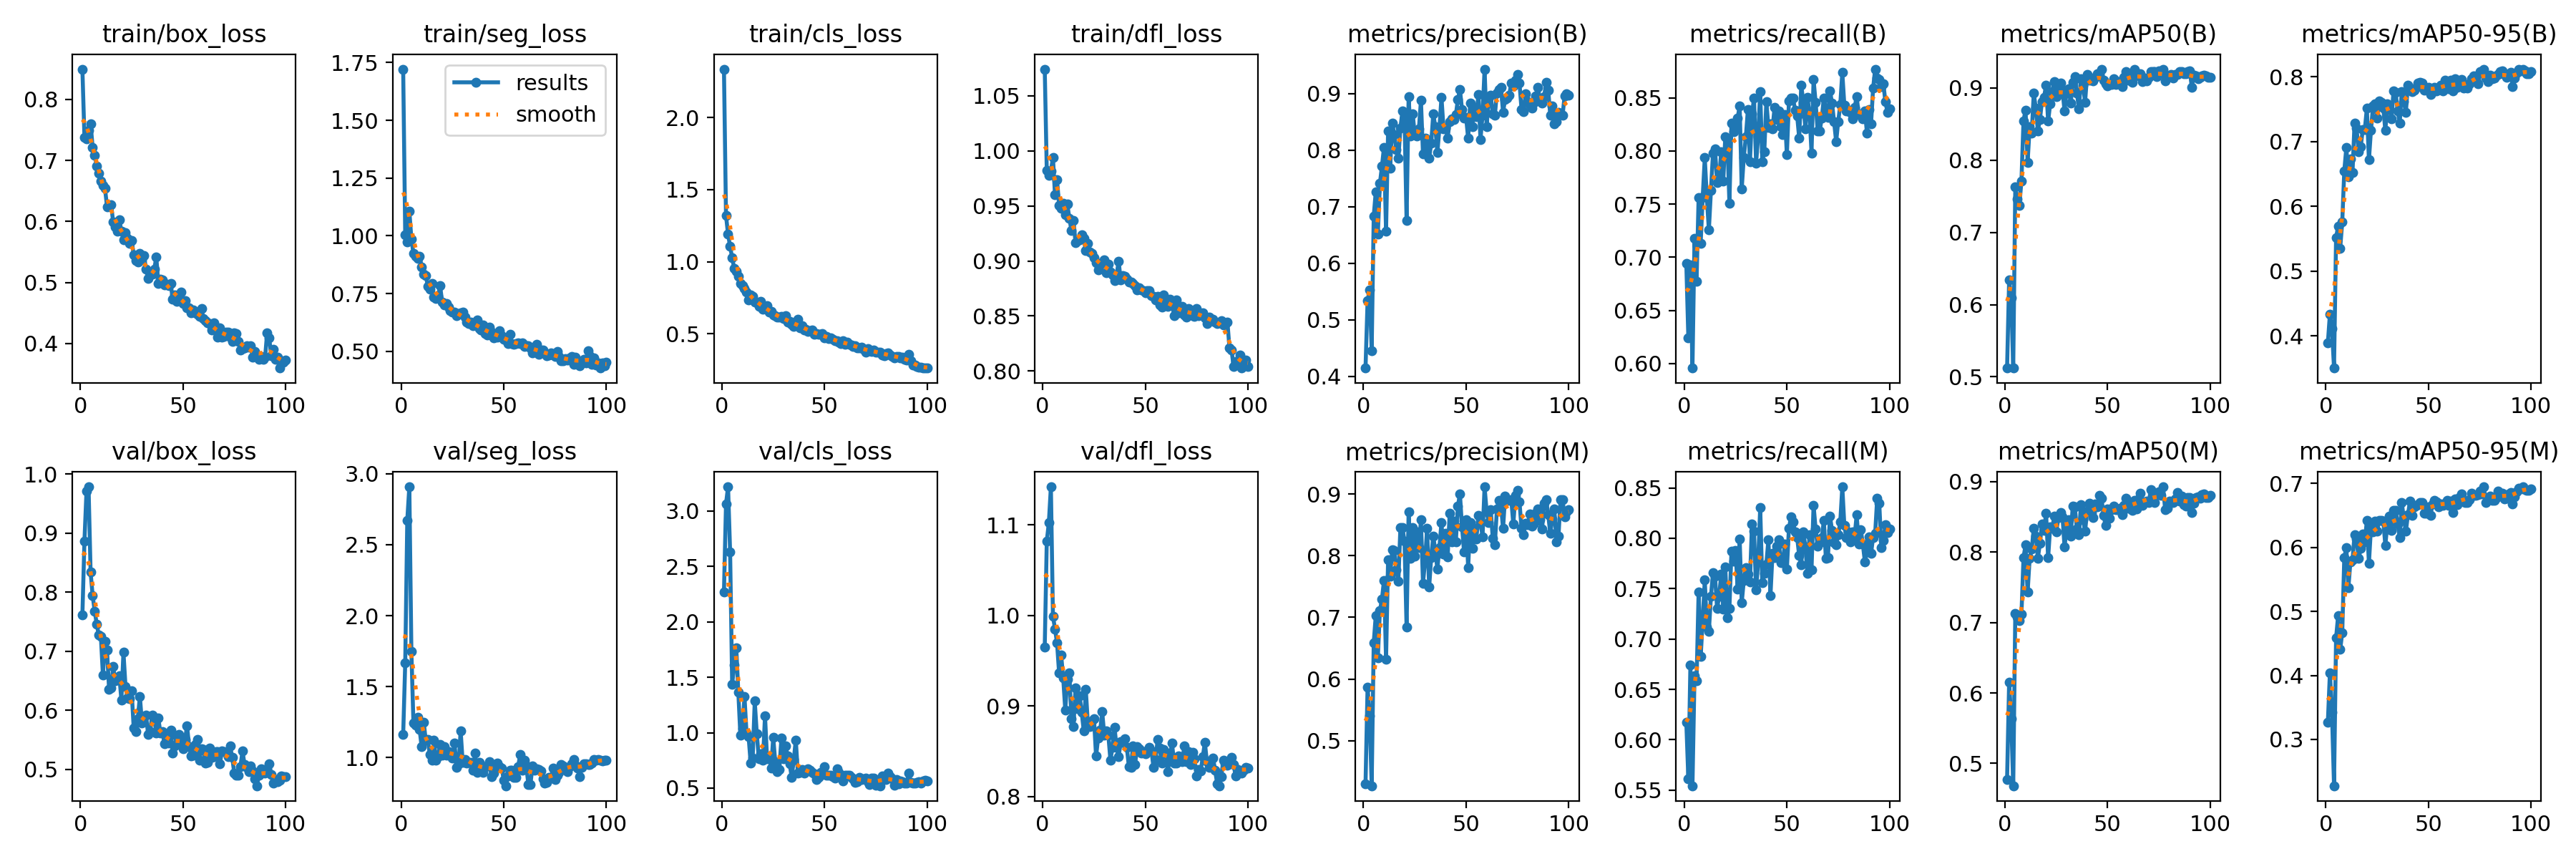

The file beside this chart, header and first rows:
epoch, time, train/box_loss, train/seg_loss, train/cls_loss, train/dfl_loss, metrics/precision(B), metrics/recall(B), metrics/mAP50(B), metrics/mAP50-95(B), metrics/precision(M), metrics/recall(M), metrics/mAP50(M), metrics/mAP50-95(M), val/box_loss, val/seg_loss, val/cls_loss, val/dfl_loss, lr/pg0, lr/pg1, lr/pg2
1, 12.58, 0.8495, 1.721, 2.337, 1.074, 0.4147, 0.6941, 0.5122, 0.3891, 0.4293, 0.6175, 0.4773, 0.3269, 0.7612, 1.161, 2.27, 0.9652, 0.0003555, 0.0003555, 0.0003555
2, 20.47, 0.7376, 1.005, 1.32, 0.982, 0.5335, 0.624, 0.634, 0.4338, 0.5871, 0.561, 0.6152, 0.4045, 0.8867, 1.666, 3.063, 1.082, 0.000715, 0.000715, 0.000715
3, 28.16, 0.7349, 0.9734, 1.191, 0.9777, 0.5523, 0.6926, 0.6099, 0.4109, 0.5407, 0.6745, 0.5634, 0.3429, 0.9709, 2.673, 3.217, 1.102, 0.001067, 0.001067, 0.001067
4, 35.72, 0.7492, 1.108, 1.106, 0.9819, 0.4457, 0.5957, 0.5126, 0.3503, 0.4268, 0.5544, 0.4683, 0.2277, 0.9782, 2.908, 2.631, 1.142, 0.001078, 0.001078, 0.001078
5, 44.28, 0.7598, 0.9868, 1.028, 0.994, 0.6835, 0.7176, 0.7633, 0.5513, 0.659, 0.6634, 0.7128, 0.4586, 0.8337, 1.749, 1.437, 0.9991, 0.001067, 0.001067, 0.001067
6, 51.77, 0.721, 0.9245, 0.9528, 0.9599, 0.7267, 0.6773, 0.7457, 0.5697, 0.7032, 0.6583, 0.7081, 0.4931, 0.7941, 1.242, 1.607, 0.985, 0.001056, 0.001056, 0.001056
7, 59.27, 0.7082, 0.9107, 0.9334, 0.9736, 0.6509, 0.7564, 0.7374, 0.5349, 0.634, 0.7469, 0.7029, 0.4403, 0.768, 1.227, 1.767, 0.9694, 0.001045, 0.001045, 0.001045
8, 66.91, 0.6912, 0.901, 0.8967, 0.9505, 0.7409, 0.7133, 0.7713, 0.5756, 0.7108, 0.6824, 0.7119, 0.4667, 0.7455, 1.287, 1.364, 0.9364, 0.001034, 0.001034, 0.001034
9, 74.41, 0.6795, 0.9129, 0.8498, 0.9476, 0.7713, 0.7568, 0.8543, 0.6549, 0.7292, 0.7187, 0.7922, 0.5841, 0.7274, 1.2, 0.9746, 0.9562, 0.001023, 0.001023, 0.001023
10, 81.91, 0.6657, 0.8659, 0.8347, 0.9522, 0.8051, 0.7937, 0.8695, 0.6908, 0.7602, 0.7585, 0.8103, 0.5996, 0.7249, 1.076, 1.034, 0.9306, 0.001012, 0.001012, 0.001012
11, 89.42, 0.6588, 0.8356, 0.8139, 0.942, 0.6571, 0.756, 0.7971, 0.6453, 0.6321, 0.712, 0.7429, 0.537, 0.6595, 1.25, 1.328, 0.8956, 0.001001, 0.001001, 0.001001
12, 96.81, 0.6544, 0.8289, 0.79, 0.9515, 0.8338, 0.7258, 0.846, 0.673, 0.7937, 0.7077, 0.7911, 0.5778, 0.717, 1.122, 0.994, 0.9296, 0.00099, 0.00099, 0.00099
13, 104.1, 0.6243, 0.7831, 0.734, 0.9387, 0.7681, 0.7628, 0.8369, 0.6522, 0.7668, 0.7422, 0.8041, 0.5805, 0.7016, 1.128, 0.9657, 0.9363, 0.000979, 0.000979, 0.000979
14, 111.5, 0.6263, 0.7702, 0.7671, 0.9277, 0.8477, 0.7979, 0.8925, 0.7288, 0.8092, 0.7658, 0.8335, 0.6199, 0.6356, 1.02, 0.7284, 0.8856, 0.000968, 0.000968, 0.000968
15, 119.1, 0.6271, 0.7949, 0.7589, 0.9371, 0.8276, 0.8017, 0.8715, 0.7205, 0.8086, 0.7624, 0.8226, 0.6131, 0.638, 0.9793, 0.7729, 0.8775, 0.000957, 0.000957, 0.000957
16, 127, 0.5989, 0.7349, 0.7218, 0.9166, 0.8006, 0.7704, 0.8407, 0.684, 0.7771, 0.7301, 0.7916, 0.5826, 0.674, 1.124, 1.285, 0.9197, 0.000946, 0.000946, 0.000946
17, 134.4, 0.5909, 0.7284, 0.7143, 0.9184, 0.7858, 0.7734, 0.8563, 0.6921, 0.759, 0.7425, 0.8123, 0.5987, 0.65, 0.9792, 0.9898, 0.8972, 0.000935, 0.000935, 0.000935
18, 142.3, 0.5837, 0.7376, 0.6909, 0.919, 0.8391, 0.7993, 0.881, 0.7184, 0.8459, 0.7642, 0.8402, 0.6213, 0.6531, 1.007, 0.7646, 0.9112, 0.000924, 0.000924, 0.000924
19, 149.7, 0.6024, 0.784, 0.7231, 0.9238, 0.869, 0.7718, 0.8872, 0.7187, 0.8452, 0.7297, 0.8304, 0.6084, 0.6581, 1.094, 0.8109, 0.8929, 0.000913, 0.000913, 0.000913
20, 157.1, 0.5842, 0.712, 0.6701, 0.9205, 0.8581, 0.8136, 0.9035, 0.7515, 0.8235, 0.7714, 0.8549, 0.6423, 0.6176, 1.016, 0.7531, 0.8727, 0.000902, 0.000902, 0.000902
21, 164.8, 0.5696, 0.7005, 0.6899, 0.9093, 0.6758, 0.8107, 0.8538, 0.6719, 0.6839, 0.7211, 0.7918, 0.575, 0.6982, 1.079, 1.153, 0.9181, 0.000891, 0.000891, 0.000891
22, 172.2, 0.5815, 0.7078, 0.6925, 0.9157, 0.8945, 0.751, 0.8779, 0.7177, 0.8718, 0.7305, 0.8362, 0.631, 0.6409, 1.016, 0.7664, 0.8812, 0.00088, 0.00088, 0.00088
23, 179.6, 0.5717, 0.6922, 0.6509, 0.9079, 0.8252, 0.8264, 0.8951, 0.755, 0.796, 0.7872, 0.8339, 0.6237, 0.6207, 1.04, 0.7814, 0.8775, 0.000869, 0.000869, 0.000869
24, 187.1, 0.5636, 0.6757, 0.6531, 0.907, 0.8637, 0.8181, 0.9088, 0.7581, 0.8457, 0.777, 0.8508, 0.6411, 0.6201, 1.035, 0.6793, 0.8837, 0.000858, 0.000858, 0.000858
25, 194.5, 0.5687, 0.6705, 0.6305, 0.903, 0.8269, 0.8211, 0.8875, 0.7361, 0.7987, 0.788, 0.8287, 0.625, 0.6327, 0.9953, 0.9563, 0.8861, 0.000847, 0.000847, 0.000847
26, 202, 0.5447, 0.6705, 0.6265, 0.8982, 0.8252, 0.831, 0.902, 0.7631, 0.8392, 0.7497, 0.8487, 0.6423, 0.5698, 1.104, 0.736, 0.8444, 0.000836, 0.000836, 0.000836
27, 209.4, 0.5354, 0.6543, 0.6157, 0.8917, 0.8372, 0.8425, 0.9069, 0.7612, 0.8127, 0.7991, 0.8563, 0.6424, 0.5638, 0.9316, 0.6513, 0.8643, 0.000825, 0.000825, 0.000825
28, 216.8, 0.5333, 0.6629, 0.6148, 0.8962, 0.8876, 0.7643, 0.8968, 0.7517, 0.8581, 0.7359, 0.8504, 0.6408, 0.5864, 0.9542, 0.6704, 0.8729, 0.000814, 0.000814, 0.000814
29, 224.2, 0.5478, 0.6676, 0.6203, 0.8983, 0.7928, 0.7939, 0.8678, 0.7174, 0.7554, 0.7578, 0.807, 0.6035, 0.6238, 1.188, 0.9513, 0.8934, 0.000803, 0.000803, 0.000803
30, 231.5, 0.5365, 0.6689, 0.6071, 0.9007, 0.8208, 0.8132, 0.8954, 0.7583, 0.7908, 0.7709, 0.8348, 0.6368, 0.5792, 0.965, 0.7622, 0.8677, 0.000792, 0.000792, 0.000792
31, 238.9, 0.5443, 0.6478, 0.6243, 0.8894, 0.808, 0.8388, 0.8984, 0.7509, 0.844, 0.7643, 0.8456, 0.649, 0.5885, 0.9867, 0.8827, 0.8724, 0.000781, 0.000781, 0.000781
32, 246.2, 0.5216, 0.6265, 0.5817, 0.8971, 0.7859, 0.7895, 0.8788, 0.7352, 0.749, 0.7569, 0.8224, 0.6266, 0.5921, 0.9603, 0.7922, 0.8673, 0.00077, 0.00077, 0.00077
33, 253.5, 0.5065, 0.62, 0.5835, 0.8898, 0.8116, 0.8347, 0.9077, 0.779, 0.7974, 0.8141, 0.8657, 0.6578, 0.5597, 0.9675, 0.7188, 0.8401, 0.000759, 0.000759, 0.000759
34, 260.9, 0.5172, 0.6269, 0.5672, 0.8874, 0.8641, 0.8499, 0.9154, 0.7767, 0.8321, 0.8071, 0.8641, 0.6577, 0.5643, 0.9664, 0.5985, 0.8539, 0.000748, 0.000748, 0.000748
35, 268.5, 0.5139, 0.6123, 0.5501, 0.882, 0.8416, 0.7884, 0.8928, 0.7474, 0.808, 0.7485, 0.8327, 0.6369, 0.5926, 0.909, 0.7556, 0.8762, 0.000737, 0.000737, 0.000737
36, 276.2, 0.5216, 0.617, 0.5683, 0.8869, 0.7952, 0.8137, 0.8713, 0.7285, 0.7785, 0.7763, 0.8248, 0.615, 0.5863, 1.03, 0.9344, 0.8542, 0.000726, 0.000726, 0.000726
37, 283.7, 0.5414, 0.6358, 0.6005, 0.8998, 0.8393, 0.856, 0.9127, 0.7773, 0.8136, 0.8304, 0.8675, 0.6703, 0.562, 0.895, 0.6354, 0.844, 0.000715, 0.000715, 0.000715
38, 291.3, 0.4989, 0.5975, 0.5401, 0.8827, 0.893, 0.7901, 0.9038, 0.7621, 0.8539, 0.756, 0.8462, 0.6454, 0.5868, 0.9651, 0.6422, 0.8603, 0.000704, 0.000704, 0.000704
39, 298.8, 0.5057, 0.5926, 0.5541, 0.8865, 0.838, 0.7996, 0.8802, 0.7457, 0.8029, 0.7648, 0.8296, 0.6249, 0.562, 0.9055, 0.6681, 0.8601, 0.000693, 0.000693, 0.000693
40, 306.2, 0.5045, 0.6142, 0.5278, 0.8863, 0.8388, 0.8467, 0.9188, 0.7872, 0.8364, 0.7747, 0.8582, 0.6509, 0.5636, 0.8978, 0.6338, 0.8641, 0.000682, 0.000682, 0.000682
41, 313.6, 0.4966, 0.5767, 0.5312, 0.8834, 0.8216, 0.8224, 0.9102, 0.7793, 0.7975, 0.7986, 0.8693, 0.6718, 0.5431, 0.9385, 0.6558, 0.8542, 0.000671, 0.000671, 0.000671
42, 321.2, 0.4973, 0.5722, 0.5165, 0.8805, 0.8504, 0.8257, 0.9119, 0.7779, 0.8685, 0.7431, 0.8561, 0.6496, 0.5538, 0.9427, 0.6747, 0.8326, 0.00066, 0.00066, 0.00066
43, 328.5, 0.4947, 0.6048, 0.5214, 0.8805, 0.8558, 0.8209, 0.9093, 0.779, 0.8225, 0.7851, 0.8494, 0.6631, 0.5443, 0.9724, 0.6644, 0.8325, 0.000649, 0.000649, 0.000649
44, 335.9, 0.4989, 0.5848, 0.5252, 0.8796, 0.8537, 0.841, 0.9142, 0.7838, 0.8567, 0.7804, 0.8683, 0.6655, 0.5667, 0.866, 0.642, 0.856, 0.000638, 0.000638, 0.000638
45, 343.3, 0.4726, 0.5577, 0.4981, 0.8775, 0.8622, 0.8294, 0.9199, 0.791, 0.8228, 0.7923, 0.8643, 0.6668, 0.5274, 0.8929, 0.6267, 0.8351, 0.000627, 0.000627, 0.000627
46, 350.7, 0.4795, 0.5694, 0.5018, 0.8739, 0.89, 0.8377, 0.9188, 0.7919, 0.8806, 0.7985, 0.8803, 0.67, 0.5402, 0.9491, 0.5783, 0.855, 0.000616, 0.000616, 0.000616
47, 358.1, 0.4696, 0.5614, 0.4957, 0.8753, 0.9067, 0.8227, 0.9258, 0.7909, 0.9004, 0.7756, 0.8768, 0.6695, 0.5565, 0.9594, 0.5999, 0.8525, 0.0006051, 0.0006051, 0.0006051
48, 365.5, 0.4789, 0.5907, 0.4954, 0.8736, 0.8722, 0.8156, 0.9102, 0.7798, 0.8469, 0.776, 0.8519, 0.6528, 0.5589, 0.9361, 0.6398, 0.8481, 0.0005941, 0.0005941, 0.0005941
49, 373.1, 0.4838, 0.5671, 0.4992, 0.8732, 0.8559, 0.834, 0.9053, 0.7832, 0.8066, 0.7945, 0.8381, 0.6535, 0.5477, 0.9268, 0.6253, 0.8494, 0.0005831, 0.0005831, 0.0005831
50, 380.5, 0.4657, 0.5514, 0.4736, 0.8708, 0.8579, 0.7965, 0.903, 0.7844, 0.8581, 0.7694, 0.8613, 0.6636, 0.5345, 0.8407, 0.6926, 0.8472, 0.0005721, 0.0005721, 0.0005721
51, 388.4, 0.4702, 0.5493, 0.4804, 0.8728, 0.8207, 0.847, 0.9049, 0.7727, 0.7809, 0.8099, 0.8475, 0.6502, 0.5512, 0.8018, 0.6186, 0.8501, 0.0005611, 0.0005611, 0.0005611
52, 395.8, 0.4587, 0.5328, 0.4667, 0.873, 0.8829, 0.8497, 0.9042, 0.7779, 0.8535, 0.8212, 0.8607, 0.668, 0.5735, 0.8698, 0.6168, 0.854, 0.0005501, 0.0005501, 0.0005501
53, 403.3, 0.4581, 0.575, 0.4735, 0.8687, 0.8408, 0.8496, 0.9122, 0.7842, 0.8118, 0.8161, 0.8649, 0.6737, 0.5385, 0.9131, 0.6145, 0.8503, 0.0005391, 0.0005391, 0.0005391
54, 410.7, 0.4503, 0.5347, 0.4617, 0.8677, 0.8755, 0.8386, 0.9045, 0.779, 0.8451, 0.8061, 0.8602, 0.6711, 0.5229, 0.911, 0.6061, 0.8321, 0.0005281, 0.0005281, 0.0005281
55, 418, 0.4549, 0.5295, 0.4519, 0.8647, 0.8585, 0.8333, 0.9083, 0.7834, 0.827, 0.8009, 0.86, 0.6629, 0.5239, 0.8607, 0.5909, 0.8411, 0.0005171, 0.0005171, 0.0005171
56, 425.3, 0.4507, 0.5334, 0.4534, 0.8675, 0.8987, 0.8121, 0.9054, 0.7876, 0.865, 0.7826, 0.8619, 0.6676, 0.5422, 0.861, 0.6739, 0.8627, 0.0005061, 0.0005061, 0.0005061
57, 432.7, 0.4476, 0.5364, 0.4411, 0.8599, 0.8184, 0.862, 0.9014, 0.7785, 0.8552, 0.7735, 0.8535, 0.6658, 0.5512, 0.9355, 0.6428, 0.8536, 0.0004951, 0.0004951, 0.0004951
58, 440, 0.4441, 0.5345, 0.4338, 0.8581, 0.8619, 0.8459, 0.9145, 0.795, 0.831, 0.8063, 0.8664, 0.6693, 0.5162, 1.023, 0.6157, 0.8368, 0.0004841, 0.0004841, 0.0004841
59, 447.4, 0.4577, 0.5359, 0.4497, 0.8689, 0.9431, 0.8209, 0.922, 0.7889, 0.9118, 0.7917, 0.8764, 0.673, 0.5355, 0.9107, 0.5623, 0.8516, 0.0004731, 0.0004731, 0.0004731
60, 454.8, 0.4407, 0.5229, 0.4271, 0.8649, 0.8412, 0.8502, 0.9101, 0.7814, 0.8717, 0.7649, 0.8623, 0.6659, 0.5345, 0.9838, 0.6151, 0.8485, 0.0004621, 0.0004621, 0.0004621
... 40 more rows
